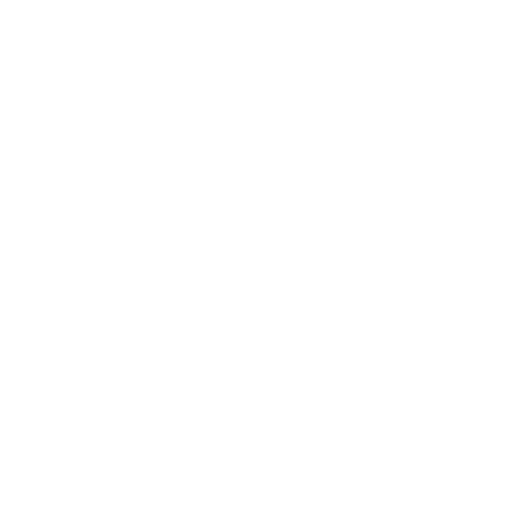
t = 0.00 s
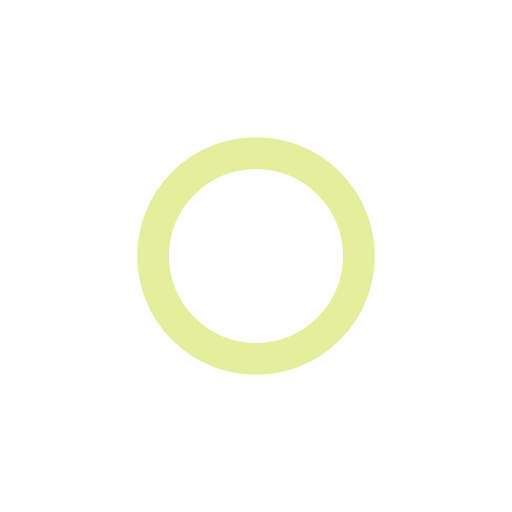
t = 0.50 s
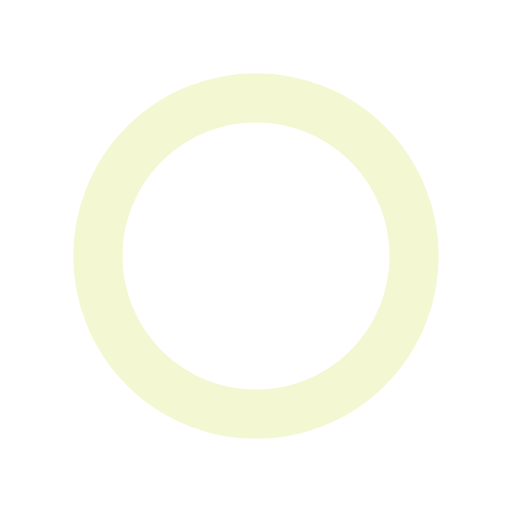
t = 1.00 s
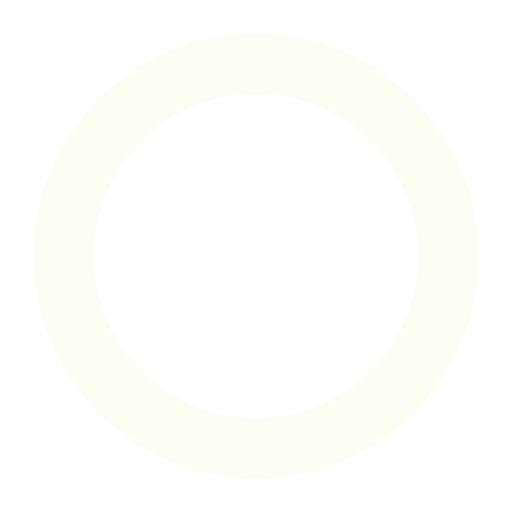
t = 1.50 s

The animated SVG that drew these frames (rendered in a browser with its animation timeline set to each time). Animation: 3 SMIL elements (animate=3); one cycle of 2.00 s, repeats indefinitely.

<svg xmlns='http://www.w3.org/2000/svg' viewBox='0 0 200 200'><circle fill='none' stroke-opacity='1' stroke='#CADF3D' stroke-width='.5' cx='100' cy='100' r='0'><animate attributeName='r' calcMode='spline' dur='2' values='1;80' keyTimes='0;1' keySplines='0 .2 .5 1' repeatCount='indefinite'></animate><animate attributeName='stroke-width' calcMode='spline' dur='2' values='0;25' keyTimes='0;1' keySplines='0 .2 .5 1' repeatCount='indefinite'></animate><animate attributeName='stroke-opacity' calcMode='spline' dur='2' values='1;0' keyTimes='0;1' keySplines='0 .2 .5 1' repeatCount='indefinite'></animate></circle></svg>
